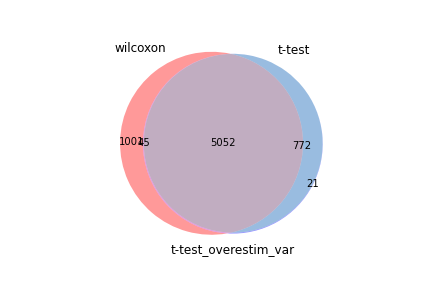

The table this chart was drawn from, first rows:
wilcoxon, t-test, t-test_overestim_var
Rps2, Pclaf, Pclaf
Ran, Birc5, Birc5
Gapdh, Ptma, Ptma
Ptma, Rps2, Rps2
Hsp90aa1, Cks1b, Cks1b
Pclaf, Rrm2, Rrm2
Dut, Dut, Dut
Ybx1, Ran, Ran
Anp32b, Gmnn, Tuba1b
Hsp90ab1, Tuba1b, Gmnn
Rpl41, Ccnb2, Hmgb2
Rps17, Hmgb2, Ccnb2
Birc5, Stmn1, Stmn1
Eif5a, 1500009L16Rik, 1500009L16Rik
Hsp90b1, Hsp90aa1, Hsp90aa1
Hmgb2, Ccna2, Ccna2
Cks1b, Cdca3, Mki67
Tubb5, Mki67, Cdca3
Nme1, Mcm5, Tubb5
Ppia, Spc24, Mcm5
Tuba1b, Tubb5, Spc24
Hmgb1, Cdca8, Cdca8
Rrm2, Lig1, Lig1
H2az1, Mcm3, Mcm3
Stmn1, Fabp5, Gapdh
Ldha, Rfc4, Hmgn2
1500009L16Rik, Hmgn2, Hsp90ab1
Gmnn, Hsp90ab1, Fabp5
Ccnb2, Gapdh, Rfc4
Mif, Tubb4b, Anp32b
Rps27l, Anp32b, Tubb4b
Snrpd1, Tyms, Hsp90b1
Rpsa, Rrm1, Tyms
Ranbp1, Hsp90b1, Rrm1
Mki67, Uhrf1, Rpl41
Txn1, Lmnb1, Lmnb1
Cdca3, Rpl41, Ppia
Ccna2, Ppia, H2az1
Ube2s, H2az1, Uhrf1
Hnrnpab, Mcm7, Sdf2l1
Spc24, Sdf2l1, Mcm7
Fabp5, Tpi1, Tpi1
Rps20, Tk1, Ybx1
Tubb4b, Nme1, Nme1
Cdca8, Asf1b, Ranbp1
Rpl28, Ybx1, Tk1
Hmgn2, Smc2, Smc2
Alyref, Ranbp1, Mif
Lmnb1, Mif, Snrpd1
Mcm5, Snrpd1, Asf1b
Mcm3, Alyref, Alyref
Atp5b, Rps27l, Rps27l
Selenoh, Ube2s, Ube2s
Lig1, Eif5a, Eif5a
Rfc4, Pdia6, Hmgb1
Uhrf1, Hmgb1, Pdia6
Pdia3, Ldha, Ldha
Hspd1, Selenoh, Selenoh
Tpi1, Hnrnpab, Hnrnpab
Set, Hells, Rps17
... 6,038 more rows
